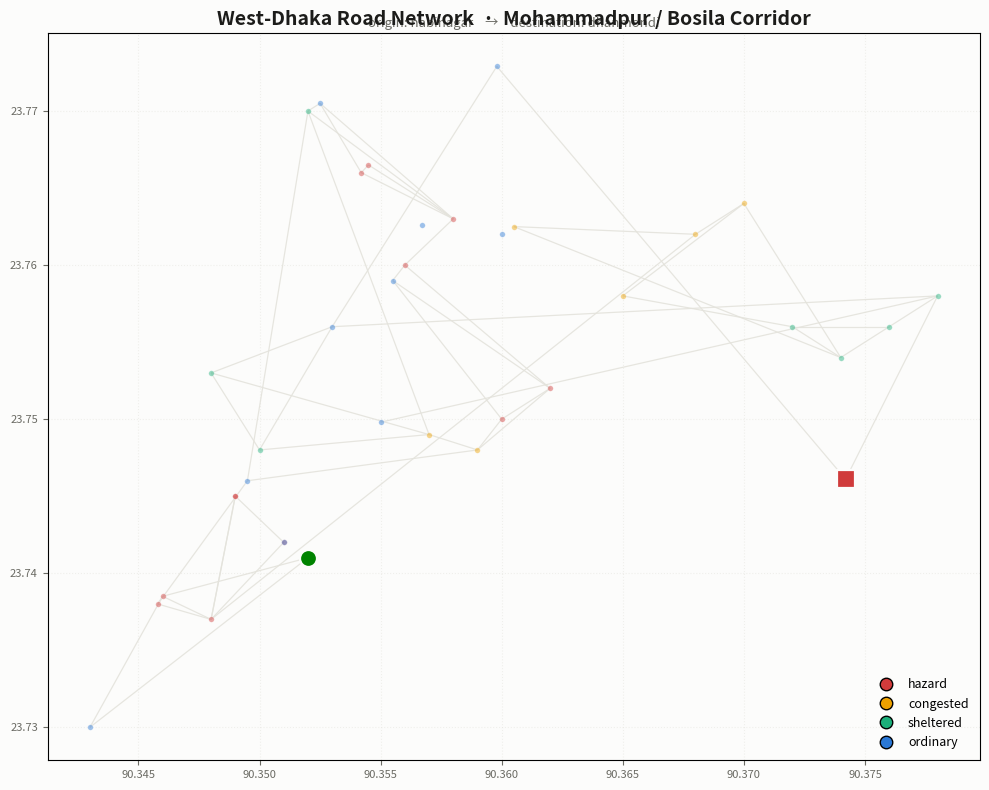
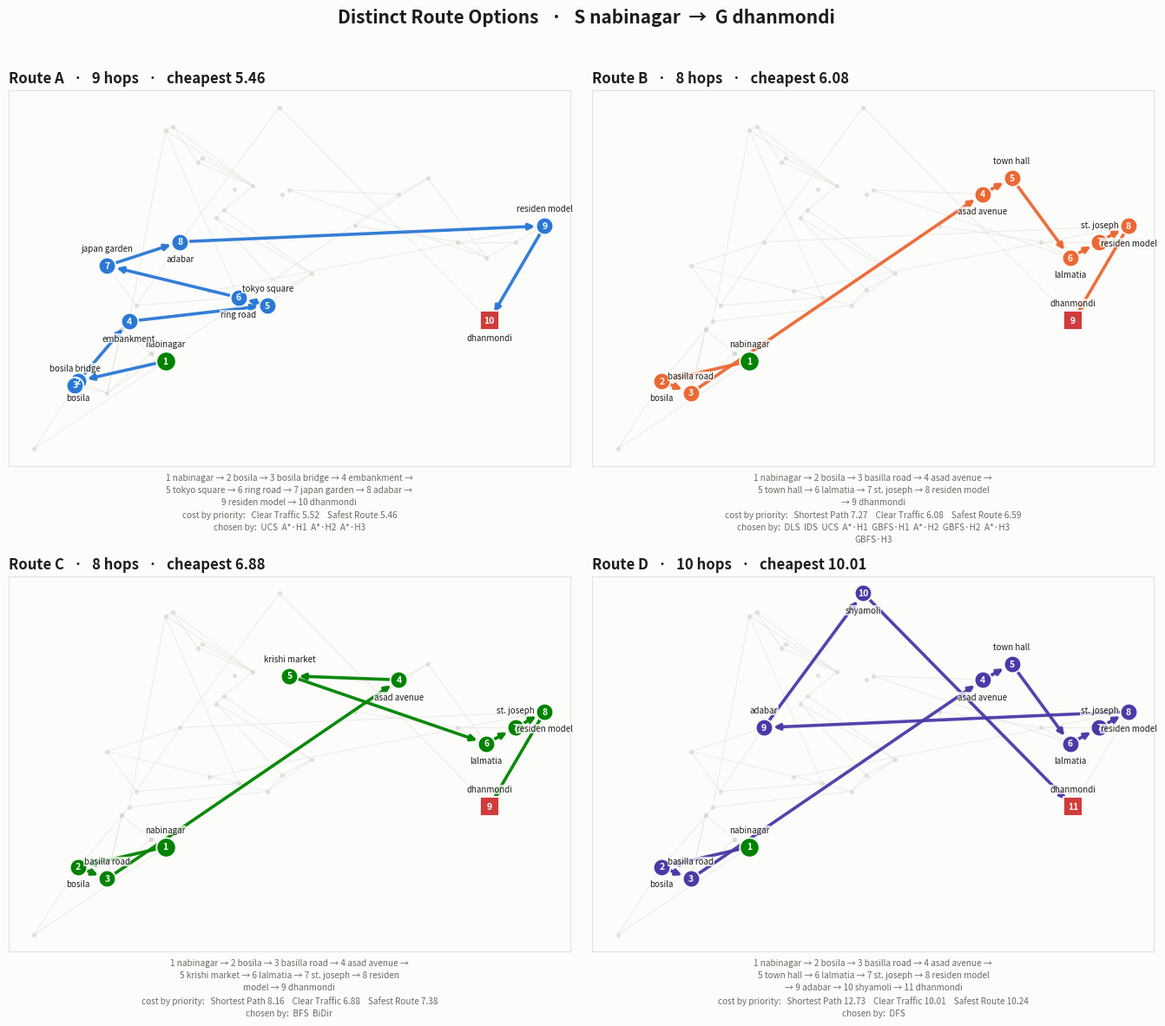
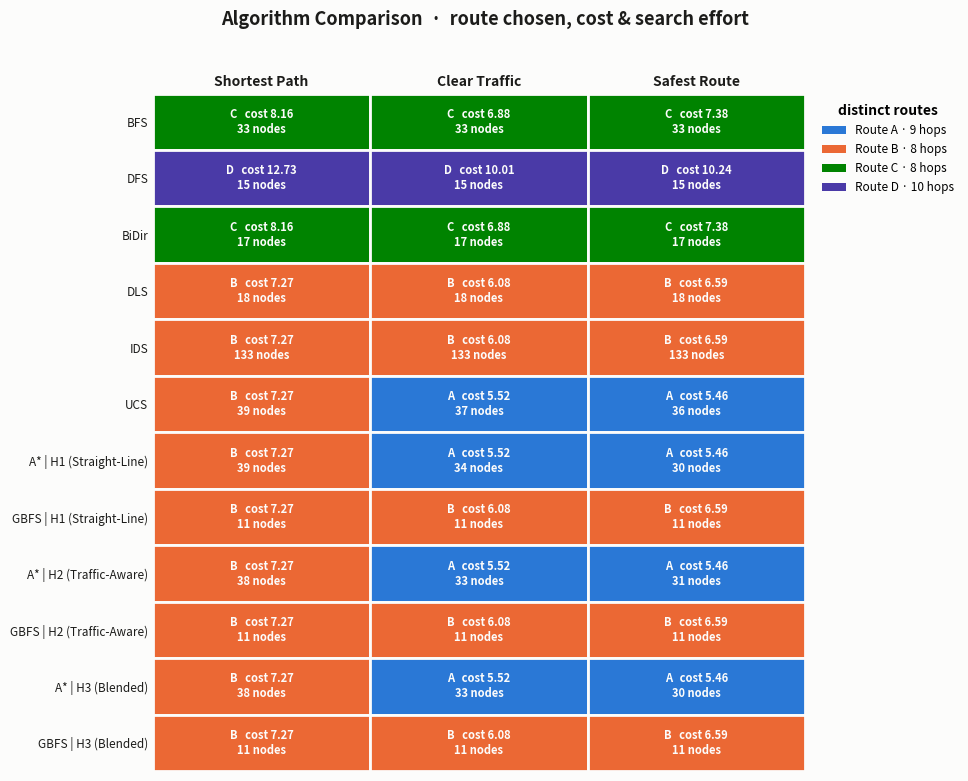
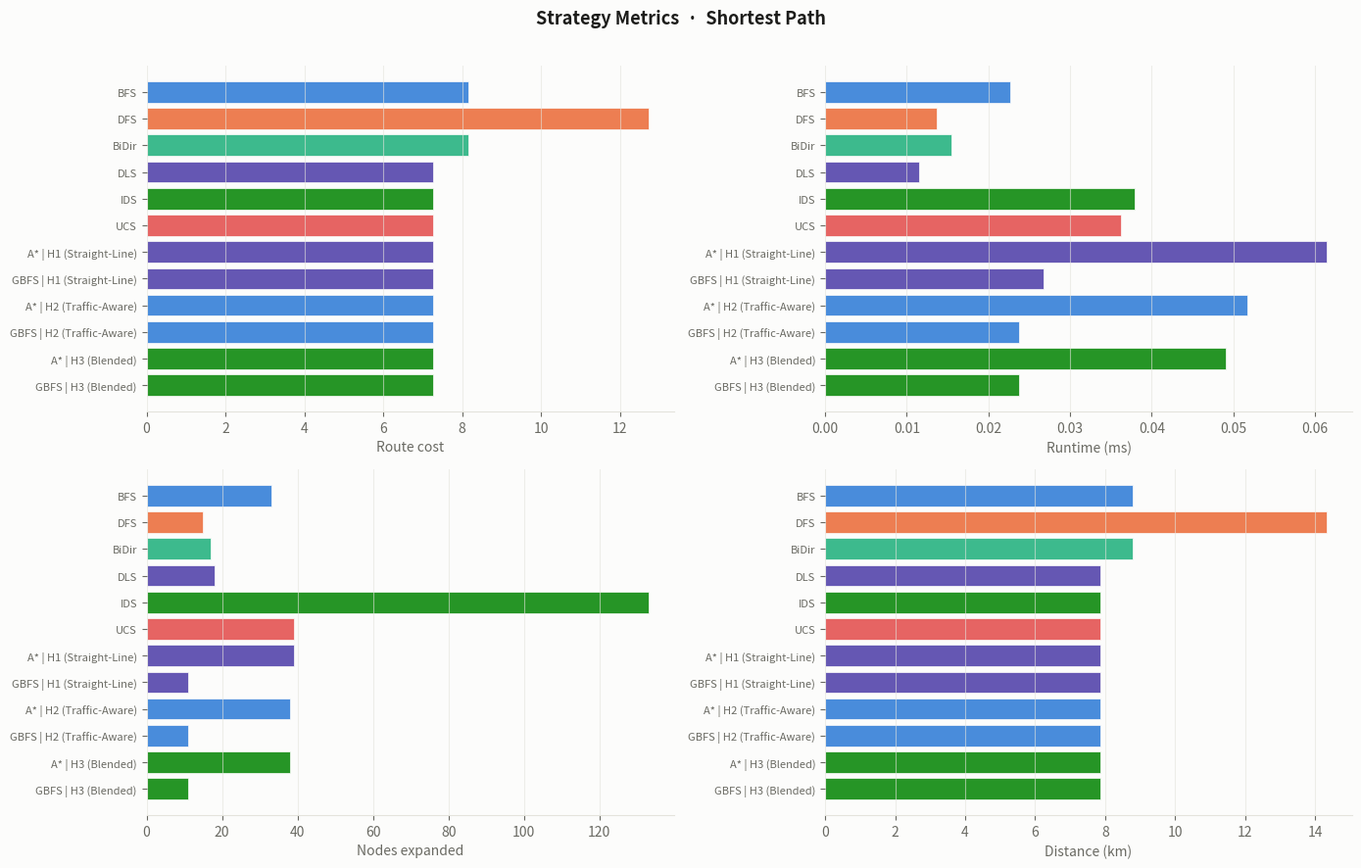
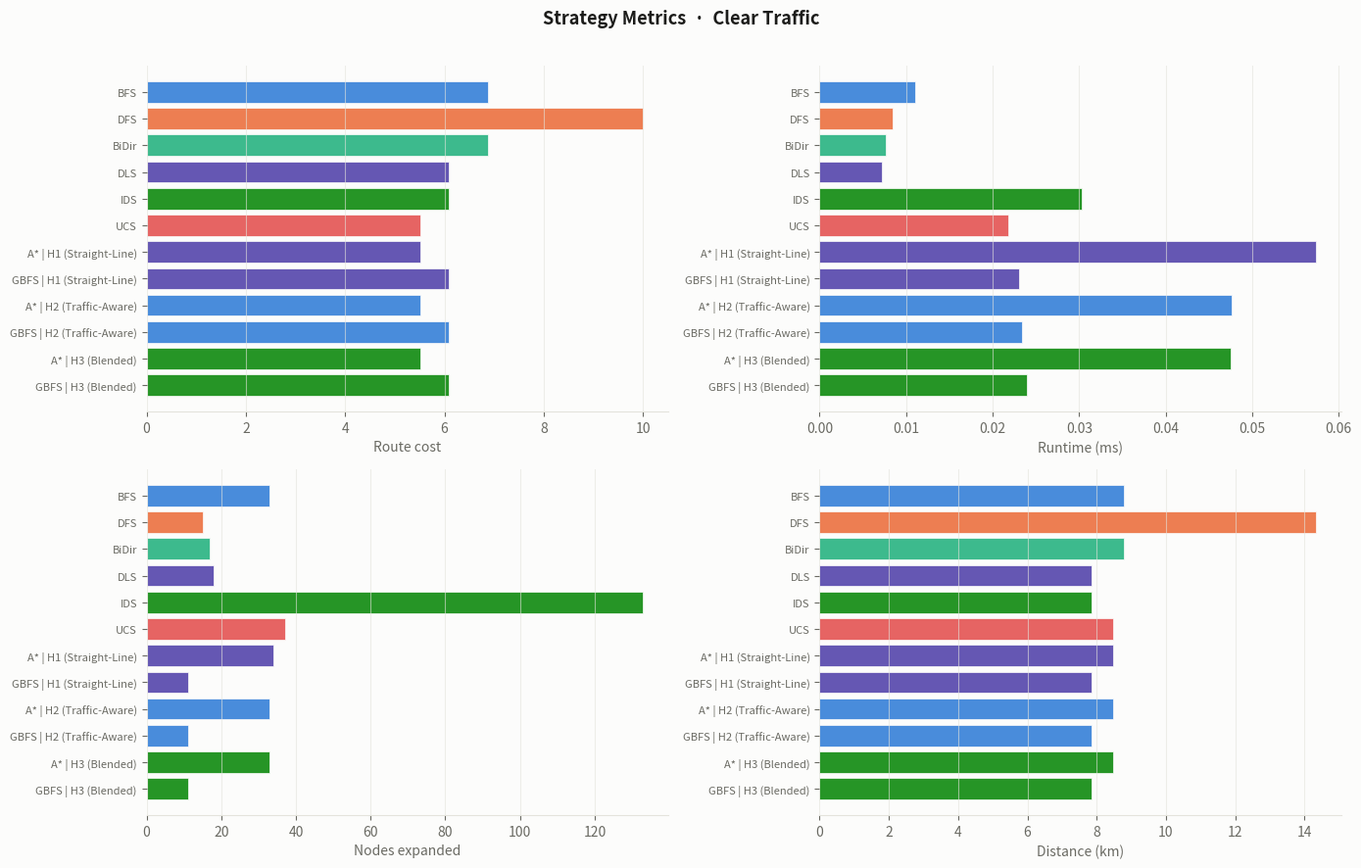
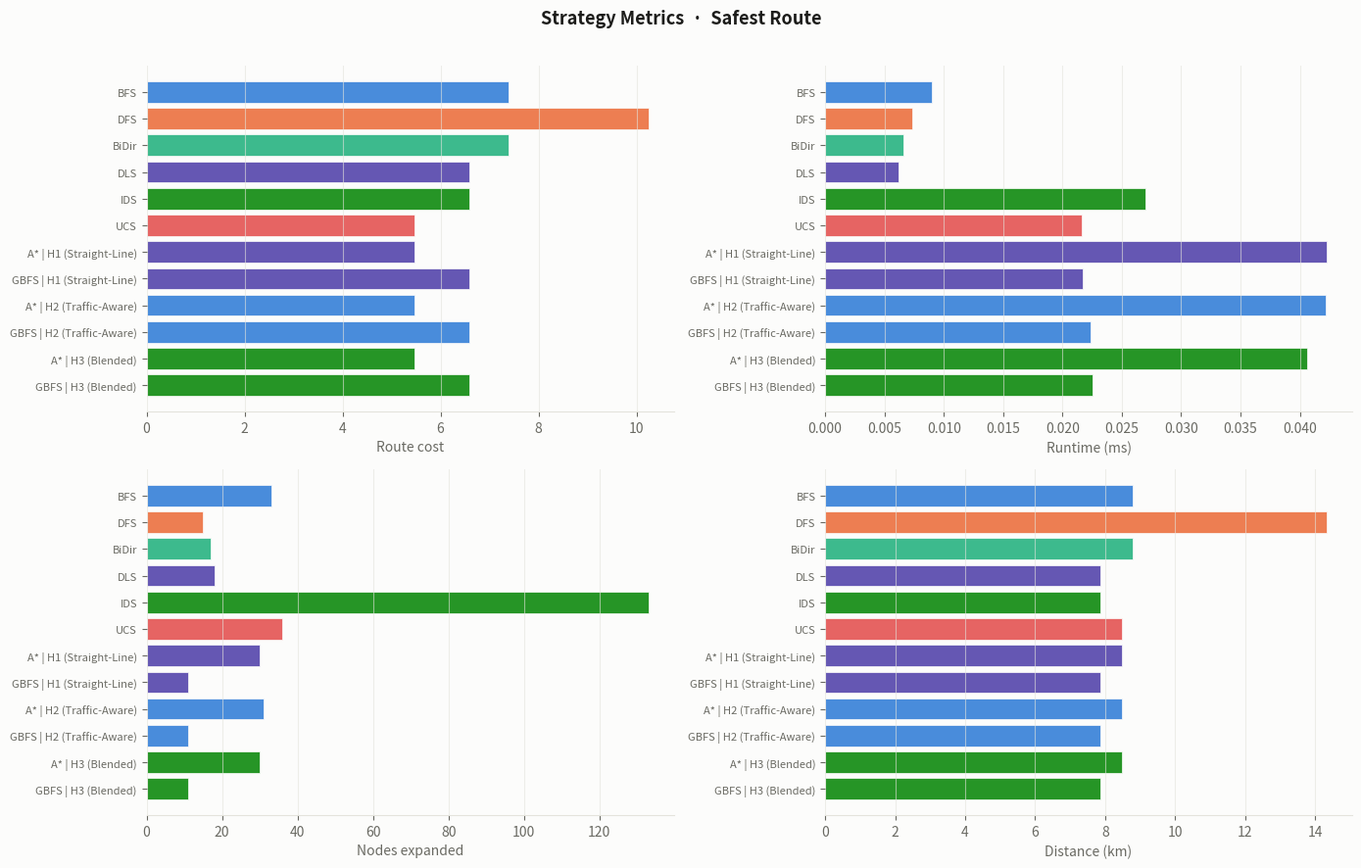
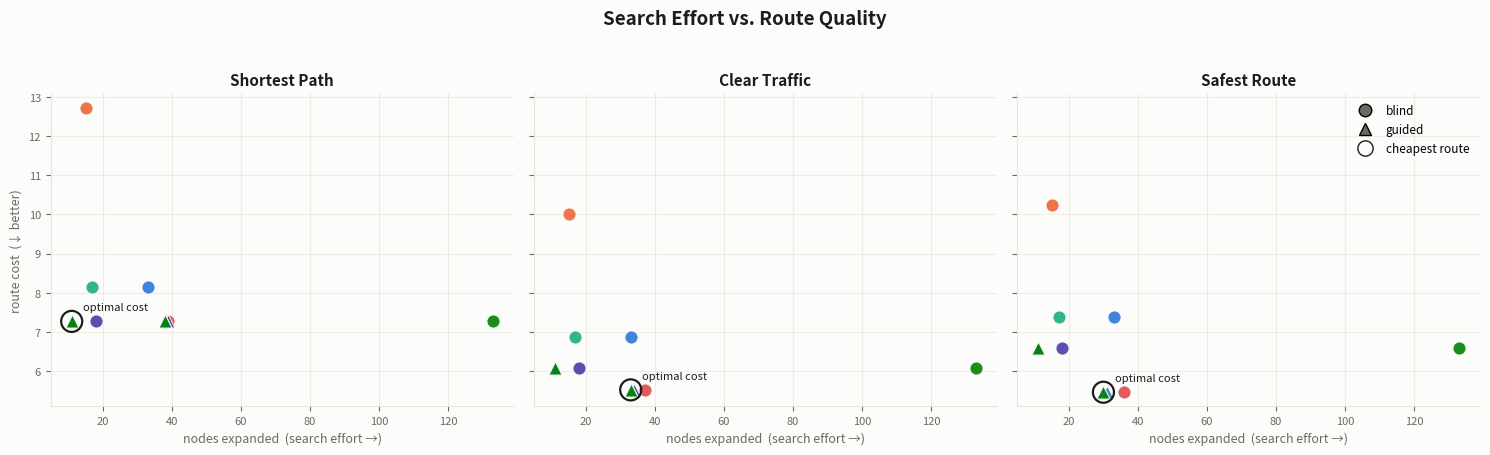

Python code for these plots, in order:
"""
Dhaka West-Corridor Navigation Study
------------------------------------
A route-planning experiment over the Mohammadpur / Bosila road network.

The same origin-destination pair is solved under three travel priorities
(shortest, least-traffic, safest) and every classical search strategy is put
side by side so the trade-off between *search effort* and *route quality* is
made visible.

    Blind strategies : Breadth-First, Depth-First, Bidirectional,
                       Depth-Limited, Iterative-Deepening, Uniform-Cost
    Guided strategies: A* and Greedy-Best-First (three heuristics each)
"""

import os, sys, math, time, heapq, textwrap
from collections import deque, defaultdict

sys.stdout.reconfigure(encoding="utf-8", errors="replace")

# Everything the run produces is dropped into one folder.
REPORT_DIR = "wd_navigation_report"
os.makedirs(REPORT_DIR, exist_ok=True)

try:
    import matplotlib
    matplotlib.use("Agg")
    import matplotlib.pyplot as plt
    from matplotlib.collections import LineCollection
    import numpy as np
except Exception:
    plt = LineCollection = np = None


# ══════════════════════════════════════════════════════════════════════════════
#  1. THE CITY DATA  —  places, how safe / crowded they are, and coordinates
# ══════════════════════════════════════════════════════════════════════════════

SAFETY = {
    "bosila bridge": 0.28, "basilla road": 0.30, "beribadh road": 0.32, "beribadh": 0.32,
    "embankment": 0.75, "geneva camp": 0.22, "bihari camp": 0.22, "40-feet road": 0.30,
    "40 feet road": 0.30, "nobodoy housing": 0.33, "tin rastar mor": 0.45,
    "three-road junction": 0.45, "dhaka uddan": 0.48, "chandrima model town": 0.48,
    "asad avenue": 0.40, "town hall": 0.38, "tajmahal road": 0.42, "ring road": 0.53,
    "tokyo square": 0.55, "mohammadpur krishi": 0.45, "krishi market": 0.45,
    "japan garden city": 0.85, "lalmatia": 0.80, "pisciculture": 0.80, "pc culture": 0.80,
    "baitul aman": 0.74, "st. joseph": 0.72, "residential model": 0.70,
    "zakir hossain": 0.68, "mohammadpur": 0.55, "adabar": 0.75, "shyamoli": 0.72,
    "dhanmondi": 0.82, "rayer bazar": 0.75, "bosila": 0.35, "nabinagar": 0.40, "keraniganj": 0.42,
}
CROWD = {
    "asad avenue": 0.95, "town hall": 0.93, "tajmahal road": 0.90, "ring road": 0.85,
    "tokyo square": 0.84, "mohammadpur krishi": 0.91, "krishi market": 0.91,
    "bosila bridge": 0.55, "beribadh road": 0.40, "beribadh": 0.40, "geneva camp": 0.68,
    "bihari camp": 0.68, "40-feet road": 0.60, "nobodoy housing": 0.52, "tin rastar mor": 0.65,
    "three-road junction": 0.65, "dhaka uddan": 0.62, "chandrima model town": 0.62,
    "embankment": 0.35, "japan garden city": 0.45, "lalmatia": 0.45, "pisciculture": 0.32,
    "pc culture": 0.32, "baitul aman": 0.48, "st. joseph": 0.55,
    "mohammadpur": 0.75, "adabar": 0.50, "shyamoli": 0.52, "dhanmondi": 0.28,
    "rayer bazar": 0.40, "zakir hossain": 0.48,
}
COORDS = {
    "bosila bridge": (23.7380, 90.3458), "basilla road": (23.7370, 90.3480),
    "beribadh road": (23.7450, 90.3490), "beribadh": (23.7450, 90.3490),
    "embankment": (23.7460, 90.3495), "geneva camp": (23.7660, 90.3542),
    "bihari camp": (23.7665, 90.3545), "40-feet road": (23.7420, 90.3510),
    "40 feet road": (23.7420, 90.3510), "nobodoy housing": (23.7630, 90.3580),
    "tin rastar mor": (23.7600, 90.3560), "three-road junction": (23.7590, 90.3555),
    "dhaka uddan": (23.7520, 90.3620), "chandrima model town": (23.7500, 90.3600),
    "asad avenue": (23.7620, 90.3680), "town hall": (23.7640, 90.3700),
    "tajmahal road": (23.7580, 90.3650), "ring road": (23.7490, 90.3570),
    "tokyo square": (23.7480, 90.3590), "mohammadpur krishi": (23.7620, 90.3600),
    "krishi market": (23.7625, 90.3605), "japan garden city": (23.7530, 90.3480),
    "lalmatia": (23.7540, 90.3740), "pisciculture": (23.7700, 90.3520),
    "pc culture": (23.7705, 90.3525), "baitul aman": (23.7480, 90.3500),
    # NOTE: "st joseph" (no period) used to appear here as a second entry with
    # identical coordinates, identical traffic/risk factors and an identical
    # neighbour list -- one landmark entered twice. Every route through St.
    # Joseph therefore existed twice, which inflated node-expansion counts and
    # made two copies of the same physical road look like two distinct routes.
    "st. joseph": (23.7560, 90.3760),
    "residential model": (23.7580, 90.3780), "zakir hossain": (23.7560, 90.3720),
    "mohammadpur": (23.7626, 90.3567), "adabar": (23.7560, 90.3530),
    "shyamoli": (23.7729, 90.3598), "dhanmondi": (23.7461, 90.3742),
    "rayer bazar": (23.7498, 90.3550), "bosila": (23.7385, 90.3460),
    "nabinagar": (23.7410, 90.3520), "keraniganj": (23.7300, 90.3430),
}

# Each place folds its four attributes into one record: lat, lon, safety, crowd.
PLACES = {p: (COORDS[p][0], COORDS[p][1], SAFETY.get(p, 0.5), CROWD.get(p, 0.5))
          for p in SAFETY if p in COORDS}

LINKS = {
    "keraniganj": ["bosila", "nabinagar"],
    "bosila": ["keraniganj", "bosila bridge", "basilla road", "nabinagar"],
    "nabinagar": ["keraniganj", "bosila"],
    "bosila bridge": ["bosila", "basilla road", "embankment"],
    "basilla road": ["bosila bridge", "beribadh", "40-feet road", "asad avenue"],
    "beribadh road": ["basilla road", "beribadh", "40-feet road"],
    "beribadh": ["beribadh road", "basilla road"],
    "40-feet road": ["basilla road", "beribadh road"],
    "asad avenue": ["basilla road", "krishi market", "town hall"],
    "town hall": ["asad avenue", "tajmahal road", "lalmatia"],
    "tajmahal road": ["town hall", "zakir hossain"],
    "zakir hossain": ["tajmahal road", "lalmatia", "st. joseph"],
    "st. joseph": ["zakir hossain", "lalmatia", "residential model"],
    "residential model": ["st. joseph", "dhanmondi", "rayer bazar"],
    "embankment": ["bosila bridge", "pisciculture", "tokyo square"],
    "pisciculture": ["embankment", "nobodoy housing", "pc culture", "ring road"],
    "pc culture": ["pisciculture", "geneva camp", "nobodoy housing"],
    "geneva camp": ["pc culture", "bihari camp", "nobodoy housing"],
    "bihari camp": ["geneva camp", "nobodoy housing"],
    "nobodoy housing": ["pisciculture", "pc culture", "geneva camp", "bihari camp", "tin rastar mor"],
    "tin rastar mor": ["nobodoy housing", "three-road junction", "dhaka uddan"],
    "three-road junction": ["tin rastar mor", "dhaka uddan", "chandrima model town"],
    "dhaka uddan": ["tin rastar mor", "three-road junction", "chandrima model town", "tokyo square"],
    "chandrima model town": ["three-road junction", "dhaka uddan", "tokyo square"],
    "tokyo square": ["dhaka uddan", "chandrima model town", "ring road", "embankment"],
    "ring road": ["tokyo square", "japan garden city", "baitul aman", "pisciculture"],
    "japan garden city": ["ring road", "baitul aman", "adabar"],
    "baitul aman": ["ring road", "japan garden city", "adabar"],
    "adabar": ["japan garden city", "baitul aman", "shyamoli", "residential model"],
    "shyamoli": ["adabar", "dhanmondi"],
    "dhanmondi": ["shyamoli", "residential model"],
    "rayer bazar": ["residential model"],
    "krishi market": ["asad avenue", "lalmatia"],
    "lalmatia": ["town hall", "zakir hossain", "st. joseph", "krishi market"],
}


# ══════════════════════════════════════════════════════════════════════════════
#  2. BUILDING THE WEIGHTED GRAPH  —  edge cost blends distance, traffic, risk
# ══════════════════════════════════════════════════════════════════════════════

def great_circle_km(lat1, lon1, lat2, lon2):
    R = 6371.0
    dlat, dlon = math.radians(lat2 - lat1), math.radians(lon2 - lon1)
    a = (math.sin(dlat / 2) ** 2
         + math.cos(math.radians(lat1)) * math.cos(math.radians(lat2)) * math.sin(dlon / 2) ** 2)
    return R * 2 * math.asin(math.sqrt(a))

# Which travel priority is active is remembered here for the heuristics to read.
ACTIVE_WEIGHTS = {"dist": 0.4, "traffic": 0.3, "risk": 0.3}

PRIORITY_PROFILES = {
    "shortest_path":  {"dist": 0.72, "traffic": 0.14, "risk": 0.14},
    "clear_traffic":  {"dist": 0.28, "traffic": 0.52, "risk": 0.20},
    "safest_route":   {"dist": 0.26, "traffic": 0.22, "risk": 0.52},
}

def assemble_graph(priority="shortest_path"):
    w = PRIORITY_PROFILES.get(priority, PRIORITY_PROFILES["shortest_path"])
    wd, wt, wr = w["dist"], w["traffic"], w["risk"]
    net = defaultdict(list)
    already = set()
    for u in LINKS:
        if u not in PLACES:
            continue
        for v in LINKS[u]:
            if v not in PLACES:
                continue
            key = tuple(sorted((u, v)))
            if key in already:
                continue
            already.add(key)
            lat1, lon1, su, cu = PLACES[u]
            lat2, lon2, sv, cv = PLACES[v]
            span = great_circle_km(lat1, lon1, lat2, lon2)
            jam = (cu + cv) / 2
            hazard = ((1 - su) * (1 + cu) + (1 - sv) * (1 + cv)) / 2
            cost = wd * span + wt * span * jam + wr * span * hazard
            info = {"dist": round(span, 3),
                    "time": round(span * (3.2 + jam * 2.4)),
                    "cong": round(jam, 3),
                    "risk": round(hazard, 3),
                    "cost": round(cost, 4)}
            net[u].append((v, info))
            net[v].append((u, info))
    return net, w


# ══════════════════════════════════════════════════════════════════════════════
#  3. HEURISTICS  —  optimistic straight-line estimates toward the goal
# ══════════════════════════════════════════════════════════════════════════════

# Scales every straight-line estimate down so it stays below the true cost.
# This must hold for ADMISSIBILITY (h <= h*) and, because a_star() keeps a
# closed set and never reopens an expanded node (graph search, not tree
# search), also for CONSISTENCY (h(n) <= c(n,n') + h(n')).  Checked against a
# backward Dijkstra over every node and edge of all three priority profiles:
# the binding constraints are `residential model` and `shyamoli` under the
# clear_traffic and safest_route weightings, which cap RELAX at 0.4682.
# 0.60 -- the earlier value -- violated both properties at those two nodes.
RELAX = 0.45  # <= 0.4682, so admissible AND consistent on every profile

def geo_gap(a, b):
    return great_circle_km(*PLACES[a][:2], *PLACES[b][:2])

def h_plain(node, goal):
    return geo_gap(node, goal) * RELAX

def h_traffic(node, goal):
    return geo_gap(node, goal) * (1 + ACTIVE_WEIGHTS.get("traffic", 0.3) * 0.30) * RELAX

def h_blend(node, goal):
    return geo_gap(node, goal) * (1 + ACTIVE_WEIGHTS.get("traffic", 0.3) * 0.30
                                  + ACTIVE_WEIGHTS.get("risk", 0.3) * 0.08) * RELAX

HEURISTIC_BANK = {
    "H1 (Straight-Line)": h_plain,
    "H2 (Traffic-Aware)": h_traffic,
    "H3 (Blended)": h_blend,
}


# ══════════════════════════════════════════════════════════════════════════════
#  4. SEARCH STRATEGIES
# ══════════════════════════════════════════════════════════════════════════════

def trace_back(parent, start, goal):
    route, cur = [], goal
    while cur is not None:
        route.append(cur)
        cur = parent.get(cur)
    route.reverse()
    return route if route and route[0] == start else []

def summarize_route(route, net):
    c = d = t = r = 0
    for i in range(len(route) - 1):
        for nb, info in net[route[i]]:
            if nb == route[i + 1]:
                c += info["cost"]; d += info["dist"]; t += info["time"]; r += info["risk"]
                break
    return {"cost": round(c, 3), "dist_km": round(d, 2),
            "time_min": t, "risk": round(r, 3), "hops": len(route) - 1}

# ---- uninformed --------------------------------------------------------------

def breadth_first(net, start, goal):
    frontier = deque([start]); seen = {start}; parent = {start: None}; touched = 0
    while frontier:
        node = frontier.popleft(); touched += 1
        if node == goal:
            return trace_back(parent, start, goal), touched
        for nb, _ in net[node]:
            if nb not in seen:
                seen.add(nb); parent[nb] = node; frontier.append(nb)
    return [], touched

def depth_first(net, start, goal):
    stack = [(start, [start])]; seen = set(); touched = 0
    while stack:
        node, route = stack.pop(); touched += 1
        if node in seen:
            continue
        seen.add(node)
        if node == goal:
            return route, touched
        for nb, _ in net[node]:
            if nb not in seen:
                stack.append((nb, route + [nb]))
    return [], touched

def uniform_cost(net, start, goal):
    pq = [(0, start)]; seen = set(); parent = {start: None}; best = {start: 0}; touched = 0
    while pq:
        acc, node = heapq.heappop(pq); touched += 1
        if node in seen:
            continue
        seen.add(node)
        if node == goal:
            return trace_back(parent, start, goal), touched
        for nb, info in net[node]:
            nxt = acc + info["cost"]
            if nb not in seen and (nb not in best or nxt < best[nb]):
                best[nb] = nxt; parent[nb] = node; heapq.heappush(pq, (nxt, nb))
    return [], touched

def depth_limited(net, start, goal, ceiling=9):
    stack = [(start, 0, [start])]; seen = set(); touched = 0
    while stack:
        node, depth, route = stack.pop(); touched += 1
        if node in seen:
            continue
        seen.add(node)
        if node == goal:
            return route, touched
        if depth < ceiling:
            for nb, _ in net[node]:
                if nb not in seen:
                    stack.append((nb, depth + 1, route + [nb]))
    return [], touched

def iterative_deepening(net, start, goal, ceiling=None):
    ceiling = ceiling or len(net); tally = 0
    for limit in range(ceiling + 1):
        seen = set(); stack = [(start, 0, [start])]
        while stack:
            node, depth, route = stack.pop(); tally += 1
            if node in seen:
                continue
            seen.add(node)
            if node == goal:
                return route, tally
            if depth < limit:
                for nb, _ in net[node]:
                    if nb not in seen:
                        stack.append((nb, depth + 1, route + [nb]))
    return [], tally

def bidirectional(net, start, goal):
    if start == goal:
        return [start], 1
    fwd, bwd = deque([start]), deque([goal])
    fseen, bseen = {start: None}, {goal: None}; touched = 0
    while fwd or bwd:
        if fwd:
            node = fwd.popleft(); touched += 1
            for nb, _ in net[node]:
                if nb in bseen:
                    left = []; cur = node
                    while cur: left.append(cur); cur = fseen[cur]
                    left.reverse()
                    right = []; cur = nb
                    while cur: right.append(cur); cur = bseen[cur]
                    return left + right, touched
                if nb not in fseen:
                    fseen[nb] = node; fwd.append(nb)
        if bwd:
            node = bwd.popleft(); touched += 1
            for nb, _ in net[node]:
                if nb in fseen:
                    left = []; cur = nb
                    while cur: left.append(cur); cur = fseen[cur]
                    left.reverse()
                    right = []; cur = node
                    while cur: right.append(cur); cur = bseen[cur]
                    return left + right, touched
                if nb not in bseen:
                    bseen[nb] = node; bwd.append(nb)
    return [], touched

# ---- informed ----------------------------------------------------------------

def greedy_best_first(net, start, goal, h):
    pq = [(h(start, goal), start)]; seen = set(); parent = {start: None}; touched = 0
    while pq:
        _, node = heapq.heappop(pq); touched += 1
        if node in seen:
            continue
        seen.add(node)
        if node == goal:
            return trace_back(parent, start, goal), touched
        for nb, _ in net[node]:
            if nb not in seen:
                parent[nb] = node; heapq.heappush(pq, (h(nb, goal), nb))
    return [], touched

def a_star(net, start, goal, h):
    best = {start: 0}; pq = [(h(start, goal), 0, start)]; parent = {start: None}
    seen = set(); touched = 0
    while pq:
        _, acc, node = heapq.heappop(pq); touched += 1
        if node in seen:
            continue
        seen.add(node)
        if node == goal:
            return trace_back(parent, start, goal), touched
        for nb, info in net[node]:
            nxt = acc + info["cost"]
            if nb not in seen and (nb not in best or nxt < best[nb]):
                best[nb] = nxt; parent[nb] = node
                heapq.heappush(pq, (nxt + h(nb, goal), nxt, nb))
    return [], touched


# ══════════════════════════════════════════════════════════════════════════════
#  5. EXPERIMENT RUNNER
# ══════════════════════════════════════════════════════════════════════════════

def run_priority(start, goal, priority):
    global ACTIVE_WEIGHTS
    net, weights = assemble_graph(priority)
    ACTIVE_WEIGHTS = weights
    table = []

    def record(label, algo, *extra):
        t0 = time.perf_counter()
        route, expanded = algo(net, start, goal, *extra)
        elapsed = (time.perf_counter() - t0) * 1000
        stats = summarize_route(route, net) if route else {}
        table.append({"name": label, "path": route, "expanded": expanded,
                      "time_ms": round(elapsed, 4), **stats})

    record("BFS", breadth_first)
    record("DFS", depth_first)
    record("BiDir", bidirectional)
    record("DLS", depth_limited)
    record("IDS", iterative_deepening)
    record("UCS", uniform_cost)
    for hname, hfn in HEURISTIC_BANK.items():
        record(f"A* | {hname}", a_star, hfn)
        record(f"GBFS | {hname}", greedy_best_first, hfn)
    return table, start, goal, priority, weights


# ══════════════════════════════════════════════════════════════════════════════
#  6. VISUALS  —  clean, flat styling with a single coherent palette
# ══════════════════════════════════════════════════════════════════════════════

# One design-system-style palette shared by every figure.
INK          = "#1c1c1a"
INK_SOFT     = "#6a6a63"
SURFACE      = "#fcfcfb"
GRID         = "#e4e3dc"
ZONE = {                       # place categories on the map
    "hazard":     "#d03b3b",
    "congested":  "#eda100",
    "sheltered":  "#1baf7a",
    "ordinary":   "#2a78d6",
}
STRATEGY_HUE = {               # one hue per algorithm family
    "BFS": "#2a78d6", "DFS": "#eb6834", "BiDir": "#1baf7a",
    "DLS": "#4a3aa7", "IDS": "#008300", "UCS": "#e34948",
    "A* | H1 (Straight-Line)": "#4a3aa7", "A* | H2 (Traffic-Aware)": "#2a78d6",
    "A* | H3 (Blended)": "#008300",
    "GBFS | H1 (Straight-Line)": "#4a3aa7", "GBFS | H2 (Traffic-Aware)": "#2a78d6",
    "GBFS | H3 (Blended)": "#008300",
}
PRIORITY_ORDER = ["shortest_path", "clear_traffic", "safest_route"]

def zone_of(name):
    low = name.lower()
    for tag in ["bosila", "basilla", "beribadh", "geneva camp", "bihari camp",
                "40-feet", "nobodoy", "tin rastar", "dhaka uddan", "chandrima"]:
        if tag in low:
            return "hazard"
    for tag in ["asad avenue", "town hall", "tajmahal", "ring road", "tokyo square", "krishi market"]:
        if tag in low:
            return "congested"
    for tag in ["japan garden", "lalmatia", "pisciculture", "baitul aman",
                "st. joseph", "residential model", "zakir hossain"]:
        if tag in low:
            return "sheltered"
    return "ordinary"

def _draw_base(ax, net, route=None, route_hue="#2a78d6"):
    edges = []
    for u in net:
        for v, _ in net[u]:
            if u < v:
                edges.append([(PLACES[u][1], PLACES[u][0]), (PLACES[v][1], PLACES[v][0])])
    if edges:
        ax.add_collection(LineCollection(edges, colors=GRID, linewidths=0.9, alpha=0.9, zorder=1))
    for name, (lat, lon, *_ ) in PLACES.items():
        ax.scatter([lon], [lat], s=16, color=ZONE[zone_of(name)], alpha=0.45,
                   zorder=2, edgecolors=SURFACE, linewidths=0.4)
    if route:
        xs = [PLACES[n][1] for n in route]; ys = [PLACES[n][0] for n in route]
        ax.plot(xs, ys, color=route_hue, linewidth=2.6, alpha=0.95,
                zorder=3, solid_capstyle="round")
        for n in route:
            lat, lon = PLACES[n][:2]
            ax.scatter([lon], [lat], s=34, color=ZONE[zone_of(n)], alpha=1.0,
                       zorder=4, edgecolors=SURFACE, linewidths=0.8)

def _mark_ends(ax, start, goal):
    slat, slon = PLACES[start][:2]; glat, glon = PLACES[goal][:2]
    ax.scatter([slon], [slat], s=150, color="#008300", marker="o",
               zorder=6, edgecolors=SURFACE, linewidths=1.6, label="origin")
    ax.scatter([glon], [glat], s=150, color="#d03b3b", marker="s",
               zorder=6, edgecolors=SURFACE, linewidths=1.6, label="destination")

def _bare(ax, title):
    ax.set_title(title, fontsize=8.5, fontweight="bold", color=INK, pad=3)
    ax.tick_params(left=False, bottom=False, labelleft=False, labelbottom=False)
    ax.set_facecolor(SURFACE)
    for s in ax.spines.values():
        s.set_edgecolor(GRID)

def figure_overview(net, start, goal):
    if plt is None:
        return
    fig, ax = plt.subplots(figsize=(10, 8))
    fig.patch.set_facecolor(SURFACE)
    _draw_base(ax, net)
    _mark_ends(ax, start, goal)
    ax.set_title("West-Dhaka Road Network  ·  Mohammadpur / Bosila Corridor",
                 fontsize=14, fontweight="bold", color=INK)
    ax.text(0.5, 1.005,
            f"origin: {start}    →    destination: {goal}",
            transform=ax.transAxes, ha="center", va="bottom",
            fontsize=9.5, color=INK_SOFT)
    ax.set_facecolor(SURFACE)
    from matplotlib.lines import Line2D
    legend = [Line2D([0], [0], marker="o", color="none", label=k,
                     markerfacecolor=v, markersize=9) for k, v in ZONE.items()]
    ax.legend(handles=legend, loc="lower right", frameon=False, fontsize=9)
    ax.tick_params(labelsize=8, colors=INK_SOFT)
    ax.grid(color=GRID, alpha=0.5, linestyle=":")
    plt.tight_layout()
    plt.savefig(os.path.join(REPORT_DIR, "fig1_road_network.png"), dpi=150, bbox_inches="tight")
    plt.close()

def _short_name(place):
    """Compact a place name so stop labels stay readable on small maps."""
    parts = place.split()
    if len(parts) == 1:
        return parts[0][:11]
    return parts[0][:7] + " " + parts[1][:6]

def _compact_algo(name):
    """Turn 'A* | H2 (Traffic-Aware)' into a short tag like 'A*·H2'."""
    if "|" in name:
        fam, rest = name.split("|")
        return f"{fam.strip()}·{rest.strip().split()[0]}"
    return name

ROUTE_PALETTE = ["#2a78d6", "#eb6834", "#008300", "#4a3aa7", "#e34948", "#1baf7a"]

def _distinct_routes(all_tables):
    """
    Collapse every strategy's result into the handful of DISTINCT node-paths and
    give each a stable letter A, B, C… (ordered by cheapest cost). Returns the
    ordered list plus a path -> (letter, colour) map so every figure agrees.
    """
    routes = {}
    for table, pretty in all_tables:
        for r in table:
            p = tuple(r["path"])
            if not p:
                continue
            if p not in routes:
                routes[p] = {"hops": r["hops"], "by": {}, "algos": []}
            routes[p]["by"].setdefault(pretty, {"cost": r["cost"]})
            tag = _compact_algo(r["name"])
            if tag not in routes[p]["algos"]:
                routes[p]["algos"].append(tag)
    uniq = sorted(routes.items(), key=lambda kv: min(v["cost"] for v in kv[1]["by"].values()))
    letters = "ABCDEFGH"
    mapping = {p: (letters[i], ROUTE_PALETTE[i % len(ROUTE_PALETTE)])
               for i, (p, _) in enumerate(uniq)}
    return uniq, mapping

def _draw_one_route(ax, base_net, path, hue):
    """A single, clearly readable route: faded map, arrows, numbered + named stops."""
    ax.set_facecolor(SURFACE)
    ctx = [[(PLACES[u][1], PLACES[u][0]), (PLACES[v][1], PLACES[v][0])]
           for u in base_net for v, _ in base_net[u] if u < v]
    ax.add_collection(LineCollection(ctx, colors=GRID, linewidths=0.7, alpha=0.7, zorder=1))
    for _, (la, lo, *_r) in PLACES.items():
        ax.scatter([lo], [la], s=8, color="#d7d6ce", alpha=0.6, zorder=2)

    # direction arrows along the one route
    for i in range(len(path) - 1):
        y1, x1 = PLACES[path[i]][:2]
        y2, x2 = PLACES[path[i + 1]][:2]
        ax.annotate("", xy=(x2, y2), xytext=(x1, y1),
                    arrowprops=dict(arrowstyle="-|>", color=hue, lw=2.6,
                                    alpha=0.95, shrinkA=8, shrinkB=8), zorder=3)

    # numbered badges + a street-name label on every stop
    for i, n in enumerate(path):
        lat, lon = PLACES[n][:2]
        if i == 0:
            mc, mk, sz = "#008300", "o", 260
        elif i == len(path) - 1:
            mc, mk, sz = "#d03b3b", "s", 260
        else:
            mc, mk, sz = hue, "o", 200
        ax.scatter([lon], [lat], s=sz, color=mc, marker=mk, zorder=5,
                   edgecolors=SURFACE, linewidths=1.3)
        ax.text(lon, lat, str(i + 1), color=SURFACE, fontsize=7.5,
                fontweight="bold", ha="center", va="center", zorder=6)
        dy = 0.0016 if i % 2 == 0 else -0.0016
        ax.text(lon, lat + dy, _short_name(n), fontsize=7, color=INK,
                ha="center", va="bottom" if dy > 0 else "top", zorder=6,
                bbox=dict(facecolor=SURFACE, edgecolor="none", alpha=0.75, pad=0.4))

    ax.tick_params(left=False, bottom=False, labelleft=False, labelbottom=False)
    for s in ax.spines.values():
        s.set_edgecolor(GRID)

def figure_route_gallery(all_tables, origin, dest):
    """
    A gallery of the DISTINCT routes (one clean map each), not a per-algorithm
    grid. Each card names the streets in order and shows the route's cost under
    every travel priority plus which strategies choose it.
    """
    if plt is None:
        return
    base_net, _ = assemble_graph("shortest_path")   # topology is the same in every priority
    prio_order = [pretty for _, pretty in all_tables]
    uniq, mapping = _distinct_routes(all_tables)
    k = len(uniq)

    ncols = 2
    nrows = math.ceil(k / ncols)
    fig, axes = plt.subplots(nrows, ncols, figsize=(ncols * 6.8, nrows * 5.9))
    fig.patch.set_facecolor(SURFACE)
    flat = list(axes.flat) if hasattr(axes, "flat") else [axes]

    for idx, (path, info) in enumerate(uniq):
        ax = flat[idx]
        letter, hue = mapping[path]
        _draw_one_route(ax, base_net, list(path), hue)

        cost_bits = [f"{pr} {info['by'][pr]['cost']:.2f}"
                     for pr in prio_order if pr in info["by"]]
        cheapest = min((v["cost"] for v in info["by"].values()))
        ax.set_title(f"Route {letter}   ·   {info['hops']} hops   ·   "
                     f"cheapest {cheapest:.2f}",
                     fontsize=12, fontweight="bold", color=INK, loc="left", pad=6)

        itinerary = " → ".join(f"{i+1} {_short_name(n)}" for i, n in enumerate(path))
        caption = (
            "\n".join(textwrap.wrap(itinerary, width=58))
            + "\ncost by priority:   " + "    ".join(cost_bits)
            + "\n" + "\n".join(textwrap.wrap("chosen by:  " + "  ".join(info["algos"]), width=64))
        )
        ax.set_xlabel(caption, fontsize=7.2, color=INK_SOFT, labelpad=6, linespacing=1.5)

    for j in range(k, nrows * ncols):     # hide any leftover empty cell
        flat[j].axis("off")

    fig.suptitle(f"Distinct Route Options   ·   S {origin}  →  G {dest}",
                 fontsize=15, fontweight="bold", color=INK, y=0.998)
    plt.tight_layout(rect=[0, 0, 1, 0.98])
    plt.savefig(os.path.join(REPORT_DIR, "fig2_route_choices.png"), dpi=150, bbox_inches="tight")
    plt.close()

def figure_choice_matrix(all_tables):
    """
    Every algorithm compared in ONE view: rows = the 12 strategies, columns = the
    three priorities. Each cell is coloured by which distinct route (A–E) that
    algorithm chose, and labelled with its cost and nodes expanded.
    """
    if plt is None:
        return
    from matplotlib.patches import Rectangle, Patch
    _uniq, mapping = _distinct_routes(all_tables)
    prio_order = [pretty for _, pretty in all_tables]
    algos = [r["name"] for r in all_tables[0][0]]          # canonical strategy order
    nrows, ncols = len(algos), len(prio_order)

    fig, ax = plt.subplots(figsize=(2.6 + 2.4 * ncols, 1.6 + 0.52 * nrows))
    fig.patch.set_facecolor(SURFACE)
    ax.set_xlim(0, ncols); ax.set_ylim(0, nrows)

    for yi, aname in enumerate(algos):
        for xi, (table, _pretty) in enumerate(all_tables):
            r = next(rr for rr in table if rr["name"] == aname)
            p = tuple(r["path"])
            if p and p in mapping:
                letter, hue = mapping[p]
                txt = f"{letter}   cost {r['cost']:.2f}\n{r['expanded']} nodes"
                tcol = SURFACE
            else:
                hue, letter, txt, tcol = "#eeeeea", "—", "no path", INK_SOFT
            ax.add_patch(Rectangle((xi, nrows - 1 - yi), 1, 1,
                                   facecolor=hue, edgecolor=SURFACE, linewidth=2))
            ax.text(xi + 0.5, nrows - 1 - yi + 0.5, txt, ha="center", va="center",
                    fontsize=8, color=tcol, fontweight="bold")

    ax.set_xticks([i + 0.5 for i in range(ncols)])
    ax.set_xticklabels(prio_order, fontsize=10, fontweight="bold", color=INK)
    ax.set_yticks([nrows - 1 - i + 0.5 for i in range(nrows)])
    ax.set_yticklabels(algos, fontsize=8.5, color=INK)
    ax.tick_params(length=0)
    ax.xaxis.tick_top()
    for s in ax.spines.values():
        s.set_visible(False)

    legend = [Patch(facecolor=mapping[p][1], edgecolor="none",
                    label=f"Route {mapping[p][0]} · {info['hops']} hops")
              for p, info in _uniq]
    ax.legend(handles=legend, loc="upper left", bbox_to_anchor=(1.01, 1.0),
              frameon=False, fontsize=8.5, title="distinct routes",
              title_fontproperties={"weight": "bold"})

    fig.suptitle("Algorithm Comparison  ·  route chosen, cost & search effort",
                 fontsize=13, fontweight="bold", color=INK, y=0.99)
    plt.tight_layout(rect=[0, 0, 1, 0.97])
    plt.savefig(os.path.join(REPORT_DIR, "fig5_algorithm_matrix.png"), dpi=150, bbox_inches="tight")
    plt.close()

def figure_metrics(table, pretty):
    if plt is None:
        return
    named = [r for r in table if r.get("cost")]
    names = [r["name"] for r in named]
    hues = [STRATEGY_HUE.get(n, "#999") for n in names]
    series = {
        "Route cost": [r["cost"] for r in named],
        "Runtime (ms)": [r["time_ms"] for r in named],
        "Nodes expanded": [r["expanded"] for r in named],
        "Distance (km)": [r["dist_km"] for r in named],
    }
    fig, axes = plt.subplots(2, 2, figsize=(14, 9))
    fig.patch.set_facecolor(SURFACE)
    for ax, (ylabel, vals) in zip(axes.flat, series.items()):
        ax.set_facecolor(SURFACE)
        ax.barh(range(len(names)), vals, color=hues, alpha=0.85,
                edgecolor=SURFACE, linewidth=0.6)
        ax.set_yticks(range(len(names)))
        ax.set_yticklabels(names, fontsize=8, color=INK)
        ax.invert_yaxis()
        ax.set_xlabel(ylabel, fontsize=10, color=INK_SOFT)
        ax.grid(axis="x", color=GRID, alpha=0.6)
        for s in ["top", "right", "left"]:
            ax.spines[s].set_visible(False)
        ax.spines["bottom"].set_color(GRID)
        ax.tick_params(colors=INK_SOFT)
    fig.suptitle(f"Strategy Metrics  ·  {pretty}", fontsize=13, fontweight="bold", color=INK)
    plt.tight_layout(rect=[0, 0, 1, 0.97])
    slug = pretty.lower().replace(" ", "_")
    plt.savefig(os.path.join(REPORT_DIR, f"fig3_metrics_{slug}.png"), dpi=150, bbox_inches="tight")
    plt.close()

def figure_effort_vs_quality(all_tables):
    """NEW: the trade-off frontier — search effort (x) against route cost (y)."""
    if plt is None:
        return
    fig, axes = plt.subplots(1, len(all_tables), figsize=(len(all_tables) * 5, 4.6), sharey=True)
    if len(all_tables) == 1:
        axes = [axes]
    fig.patch.set_facecolor(SURFACE)
    for ax, (table, pretty) in zip(axes, all_tables):
        ax.set_facecolor(SURFACE)
        pts = [r for r in table if r.get("cost")]
        for r in pts:
            fam = "guided" if r["name"].startswith(("A*", "GBFS")) else "blind"
            marker = "^" if fam == "guided" else "o"
            ax.scatter(r["expanded"], r["cost"], s=90, marker=marker,
                       color=STRATEGY_HUE.get(r["name"], "#999"),
                       alpha=0.9, edgecolors=SURFACE, linewidths=0.8, zorder=3)
        # highlight the optimal-cost point reached with the least search effort:
        # cheapest cost first, then fewest nodes expanded to break the tie. On the
        # priorities where the cheapest route is not hop-minimal this is A*, which
        # attains the optimal cost that UCS does but expands fewer nodes.
        best = min(pts, key=lambda r: (r["cost"], r["expanded"]))
        ax.scatter([best["expanded"]], [best["cost"]], s=230, facecolors="none",
                   edgecolors=INK, linewidths=1.6, zorder=4)
        ax.annotate("optimal cost",
                    (best["expanded"], best["cost"]),
                    textcoords="offset points", xytext=(8, 8),
                    fontsize=8, color=INK)
        ax.set_title(pretty, fontsize=11, fontweight="bold", color=INK)
        ax.set_xlabel("nodes expanded  (search effort →)", fontsize=9, color=INK_SOFT)
        ax.grid(color=GRID, alpha=0.6)
        for s in ["top", "right"]:
            ax.spines[s].set_visible(False)
        for s in ["left", "bottom"]:
            ax.spines[s].set_color(GRID)
        ax.tick_params(colors=INK_SOFT, labelsize=8)
    axes[0].set_ylabel("route cost  (↓ better)", fontsize=9, color=INK_SOFT)
    from matplotlib.lines import Line2D
    key = [Line2D([0], [0], marker="o", color="none", markerfacecolor=INK_SOFT,
                  markersize=9, label="blind"),
           Line2D([0], [0], marker="^", color="none", markerfacecolor=INK_SOFT,
                  markersize=9, label="guided"),
           Line2D([0], [0], marker="o", color="none", markeredgecolor=INK,
                  markerfacecolor="none", markersize=11, label="cheapest route")]
    axes[-1].legend(handles=key, loc="upper right", frameon=False, fontsize=8.5)
    fig.suptitle("Search Effort vs. Route Quality", fontsize=13.5, fontweight="bold", color=INK)
    plt.tight_layout(rect=[0, 0, 1, 0.95])
    plt.savefig(os.path.join(REPORT_DIR, "fig4_effort_vs_cost.png"), dpi=150, bbox_inches="tight")
    plt.close()


# ══════════════════════════════════════════════════════════════════════════════
#  7. MAIN
# ══════════════════════════════════════════════════════════════════════════════

if __name__ == "__main__":
    ORIGIN, DESTINATION = "nabinagar", "dhanmondi"

    print("\n" + "=" * 92)
    print("  WEST-DHAKA NAVIGATION STUDY  ·  MOHAMMADPUR / BOSILA CORRIDOR")
    print("=" * 92)
    header = (f"{'Strategy':<30}{'Cost':>8}{'Dist':>7}{'Risk':>7}"
              f"{'Hops':>6}{'Exp':>6}{'ms':>9}")

    priorities = [("shortest_path", "Shortest Path"),
                  ("clear_traffic", "Clear Traffic"),
                  ("safest_route", "Safest Route")]

    collected = []
    for key, pretty in priorities:
        table, *_rest, weights = run_priority(ORIGIN, DESTINATION, key)
        print(f"\n{'-' * 92}\nPRIORITY: {pretty}   |   weights: {weights}\n{header}\n{'-' * 92}")
        cheapest = min((r["cost"] for r in table if r.get("cost")), default=None)
        for r in table:
            if r.get("cost"):
                flag = "*" if r["cost"] == cheapest else " "
                print(f"{r['name']:<30}{flag}{r['cost']:>7.3f}{r['dist_km']:>7.2f}"
                      f"{r['risk']:>7.3f}{r['hops']:>6}{r['expanded']:>6}{r['time_ms']:>9.4f}")
            else:
                print(f"{r['name']:<30}  (no path within limits)")
        collected.append((table, pretty))
    print("=" * 92)

    base_net, _ = assemble_graph()
    figure_overview(base_net, ORIGIN, DESTINATION)
    figure_route_gallery(collected, ORIGIN, DESTINATION)
    figure_choice_matrix(collected)
    for table, pretty in collected:
        figure_metrics(table, pretty)
    figure_effort_vs_quality(collected)

    print(f"\n[done] figures written to  ./{REPORT_DIR}/")
